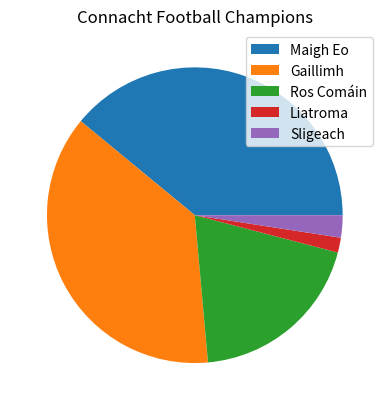

Recreate this plot in Python.
import numpy as np
import matplotlib.pyplot as plt

counties = np.array(["Maigh Eo","Gaillimh","Ros Comáin","Liatroma","Sligeach"])
titles = np.array([48,46,24,2,3])

plt.pie(titles)
plt.legend(counties)
plt.title("Connacht Football Champions")
plt.savefig("connacht.png")
plt.show()